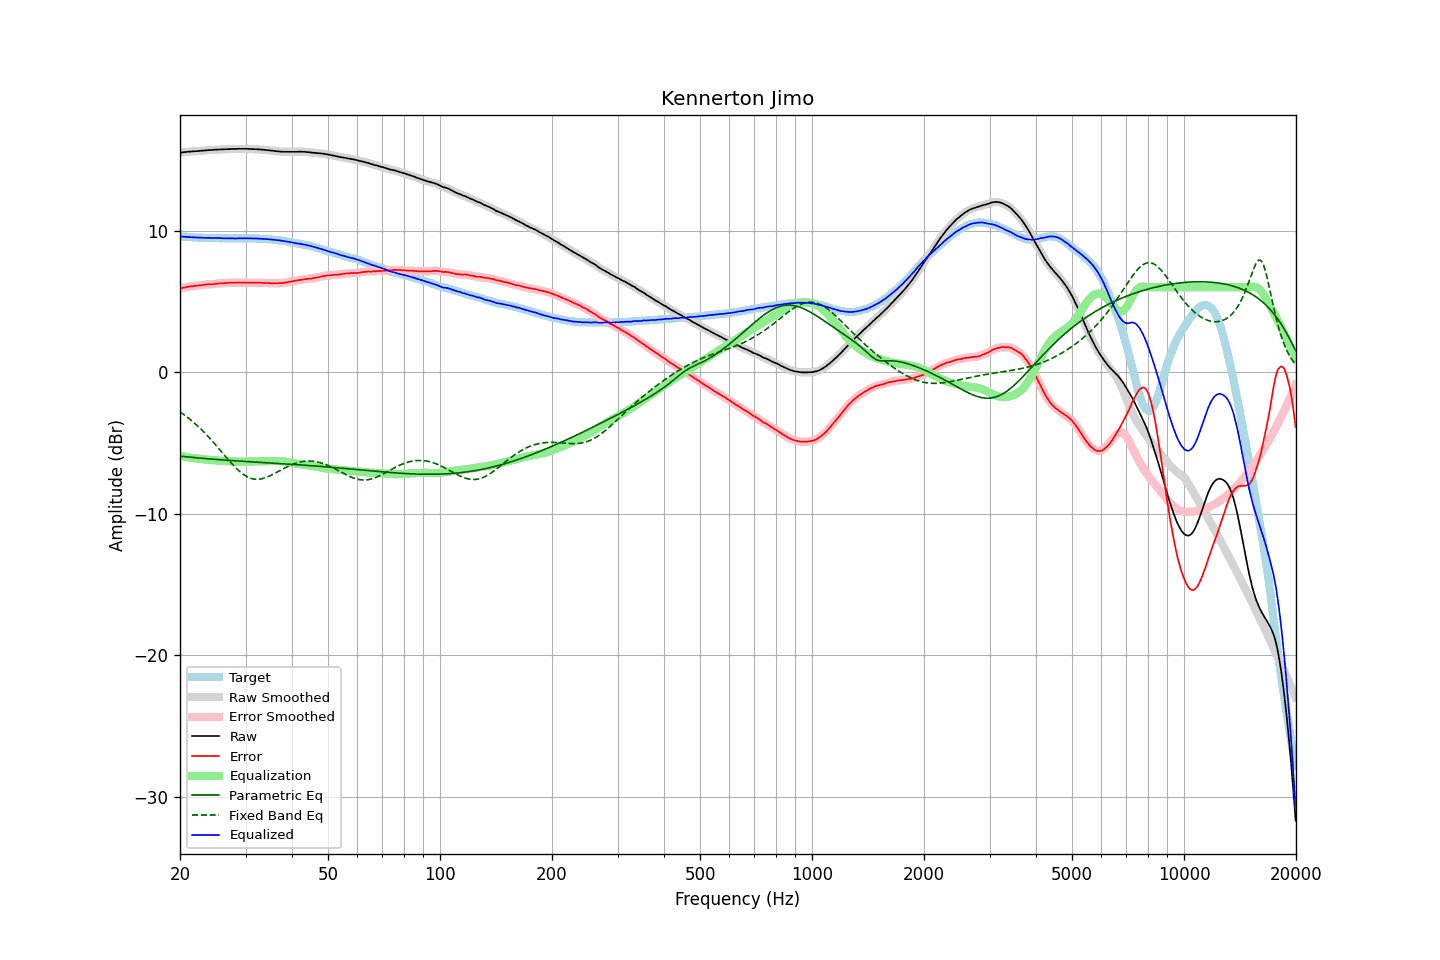

The table this chart was drawn from, first rows:
frequency, raw, error, smoothed, error_smoothed, equalization, parametric_eq, fixed_band_eq, equalized_raw, equalized_smoothed, target
20.00, 15.51, 5.91, 15.51, 5.91, -5.91, -5.94, -2.81, 9.60, 9.59, 9.60
20.20, 15.52, 5.94, 15.52, 5.94, -5.94, -5.95, -2.89, 9.58, 9.58, 9.58
20.40, 15.53, 5.96, 15.53, 5.96, -5.96, -5.96, -2.97, 9.57, 9.57, 9.57
20.61, 15.55, 5.98, 15.55, 5.98, -5.98, -5.97, -3.06, 9.57, 9.56, 9.57
20.81, 15.56, 6.01, 15.56, 6.01, -6.00, -5.99, -3.14, 9.55, 9.55, 9.55
21.02, 15.57, 6.03, 15.57, 6.03, -6.02, -6.00, -3.23, 9.54, 9.55, 9.54
21.23, 15.58, 6.05, 15.58, 6.05, -6.04, -6.01, -3.32, 9.54, 9.54, 9.53
21.44, 15.59, 6.05, 15.59, 6.06, -6.06, -6.02, -3.41, 9.53, 9.53, 9.54
21.66, 15.60, 6.07, 15.60, 6.07, -6.07, -6.03, -3.51, 9.52, 9.52, 9.53
21.87, 15.61, 6.09, 15.61, 6.09, -6.09, -6.04, -3.61, 9.52, 9.52, 9.52
22.09, 15.61, 6.10, 15.61, 6.10, -6.10, -6.05, -3.71, 9.51, 9.51, 9.51
22.31, 15.62, 6.11, 15.62, 6.12, -6.12, -6.07, -3.81, 9.50, 9.50, 9.51
22.54, 15.63, 6.13, 15.63, 6.13, -6.13, -6.08, -3.92, 9.50, 9.50, 9.50
22.76, 15.64, 6.13, 15.64, 6.14, -6.14, -6.09, -4.03, 9.49, 9.49, 9.50
22.99, 15.65, 6.15, 15.65, 6.16, -6.16, -6.10, -4.14, 9.49, 9.49, 9.49
23.22, 15.66, 6.18, 15.66, 6.17, -6.17, -6.11, -4.25, 9.49, 9.49, 9.48
23.45, 15.67, 6.19, 15.67, 6.19, -6.18, -6.12, -4.37, 9.49, 9.49, 9.48
23.69, 15.68, 6.20, 15.68, 6.20, -6.19, -6.13, -4.49, 9.49, 9.49, 9.48
23.92, 15.69, 6.21, 15.69, 6.20, -6.20, -6.14, -4.61, 9.49, 9.48, 9.48
24.16, 15.69, 6.21, 15.69, 6.21, -6.21, -6.14, -4.74, 9.48, 9.48, 9.48
24.40, 15.70, 6.21, 15.70, 6.21, -6.22, -6.15, -4.86, 9.48, 9.48, 9.49
24.65, 15.71, 6.22, 15.71, 6.22, -6.23, -6.16, -4.99, 9.48, 9.48, 9.49
24.89, 15.72, 6.24, 15.72, 6.24, -6.24, -6.17, -5.12, 9.48, 9.48, 9.48
25.14, 15.72, 6.25, 15.72, 6.25, -6.25, -6.18, -5.25, 9.47, 9.47, 9.47
25.39, 15.73, 6.26, 15.73, 6.26, -6.26, -6.19, -5.39, 9.47, 9.47, 9.47
25.65, 15.73, 6.27, 15.73, 6.27, -6.27, -6.20, -5.52, 9.46, 9.46, 9.46
25.91, 15.74, 6.28, 15.74, 6.28, -6.28, -6.21, -5.65, 9.46, 9.46, 9.46
26.16, 15.74, 6.27, 15.74, 6.28, -6.29, -6.21, -5.79, 9.45, 9.45, 9.46
26.43, 15.75, 6.29, 15.75, 6.29, -6.29, -6.22, -5.92, 9.45, 9.45, 9.45
26.69, 15.75, 6.30, 15.75, 6.30, -6.30, -6.23, -6.05, 9.45, 9.45, 9.45
26.96, 15.76, 6.31, 15.76, 6.31, -6.31, -6.24, -6.19, 9.45, 9.45, 9.45
27.23, 15.76, 6.32, 15.76, 6.32, -6.31, -6.25, -6.31, 9.45, 9.45, 9.44
27.50, 15.77, 6.33, 15.77, 6.32, -6.32, -6.25, -6.44, 9.45, 9.45, 9.44
27.77, 15.77, 6.32, 15.77, 6.32, -6.32, -6.26, -6.56, 9.45, 9.44, 9.45
28.05, 15.77, 6.32, 15.77, 6.32, -6.33, -6.27, -6.68, 9.44, 9.44, 9.45
28.33, 15.77, 6.32, 15.77, 6.32, -6.33, -6.28, -6.80, 9.44, 9.44, 9.45
28.62, 15.78, 6.33, 15.78, 6.33, -6.33, -6.28, -6.91, 9.45, 9.45, 9.44
28.90, 15.78, 6.33, 15.78, 6.33, -6.33, -6.29, -7.01, 9.45, 9.45, 9.45
29.19, 15.78, 6.33, 15.78, 6.33, -6.33, -6.30, -7.11, 9.45, 9.45, 9.45
29.48, 15.78, 6.33, 15.78, 6.33, -6.33, -6.31, -7.19, 9.45, 9.45, 9.45
29.78, 15.78, 6.33, 15.78, 6.32, -6.32, -6.31, -7.28, 9.45, 9.46, 9.45
30.08, 15.78, 6.31, 15.78, 6.32, -6.32, -6.32, -7.35, 9.46, 9.46, 9.47
30.38, 15.78, 6.32, 15.78, 6.32, -6.32, -6.33, -7.41, 9.46, 9.46, 9.46
30.68, 15.77, 6.31, 15.77, 6.32, -6.32, -6.33, -7.46, 9.45, 9.45, 9.45
30.99, 15.77, 6.32, 15.77, 6.31, -6.32, -6.34, -7.50, 9.45, 9.45, 9.45
31.30, 15.76, 6.31, 15.76, 6.31, -6.31, -6.35, -7.54, 9.44, 9.45, 9.45
31.61, 15.76, 6.31, 15.76, 6.31, -6.31, -6.35, -7.56, 9.44, 9.44, 9.45
31.93, 15.75, 6.31, 15.75, 6.31, -6.31, -6.36, -7.57, 9.44, 9.44, 9.44
32.24, 15.75, 6.31, 15.75, 6.32, -6.31, -6.37, -7.58, 9.44, 9.44, 9.43
32.57, 15.74, 6.32, 15.74, 6.31, -6.31, -6.37, -7.57, 9.43, 9.43, 9.42
32.89, 15.73, 6.31, 15.73, 6.31, -6.31, -6.38, -7.56, 9.42, 9.42, 9.42
33.22, 15.72, 6.30, 15.72, 6.30, -6.30, -6.39, -7.54, 9.41, 9.41, 9.42
33.55, 15.71, 6.29, 15.71, 6.30, -6.30, -6.39, -7.51, 9.41, 9.41, 9.41
33.89, 15.70, 6.30, 15.70, 6.30, -6.30, -6.40, -7.47, 9.40, 9.40, 9.40
34.23, 15.69, 6.30, 15.69, 6.30, -6.29, -6.41, -7.43, 9.40, 9.40, 9.39
34.57, 15.68, 6.29, 15.68, 6.29, -6.29, -6.42, -7.38, 9.39, 9.39, 9.39
34.92, 15.66, 6.29, 15.66, 6.29, -6.28, -6.42, -7.33, 9.37, 9.38, 9.37
35.27, 15.65, 6.27, 15.65, 6.28, -6.28, -6.43, -7.28, 9.37, 9.37, 9.38
35.62, 15.64, 6.29, 15.63, 6.28, -6.28, -6.44, -7.22, 9.36, 9.35, 9.35
35.97, 15.62, 6.27, 15.62, 6.28, -6.28, -6.44, -7.16, 9.34, 9.34, 9.34
... 635 more rows
